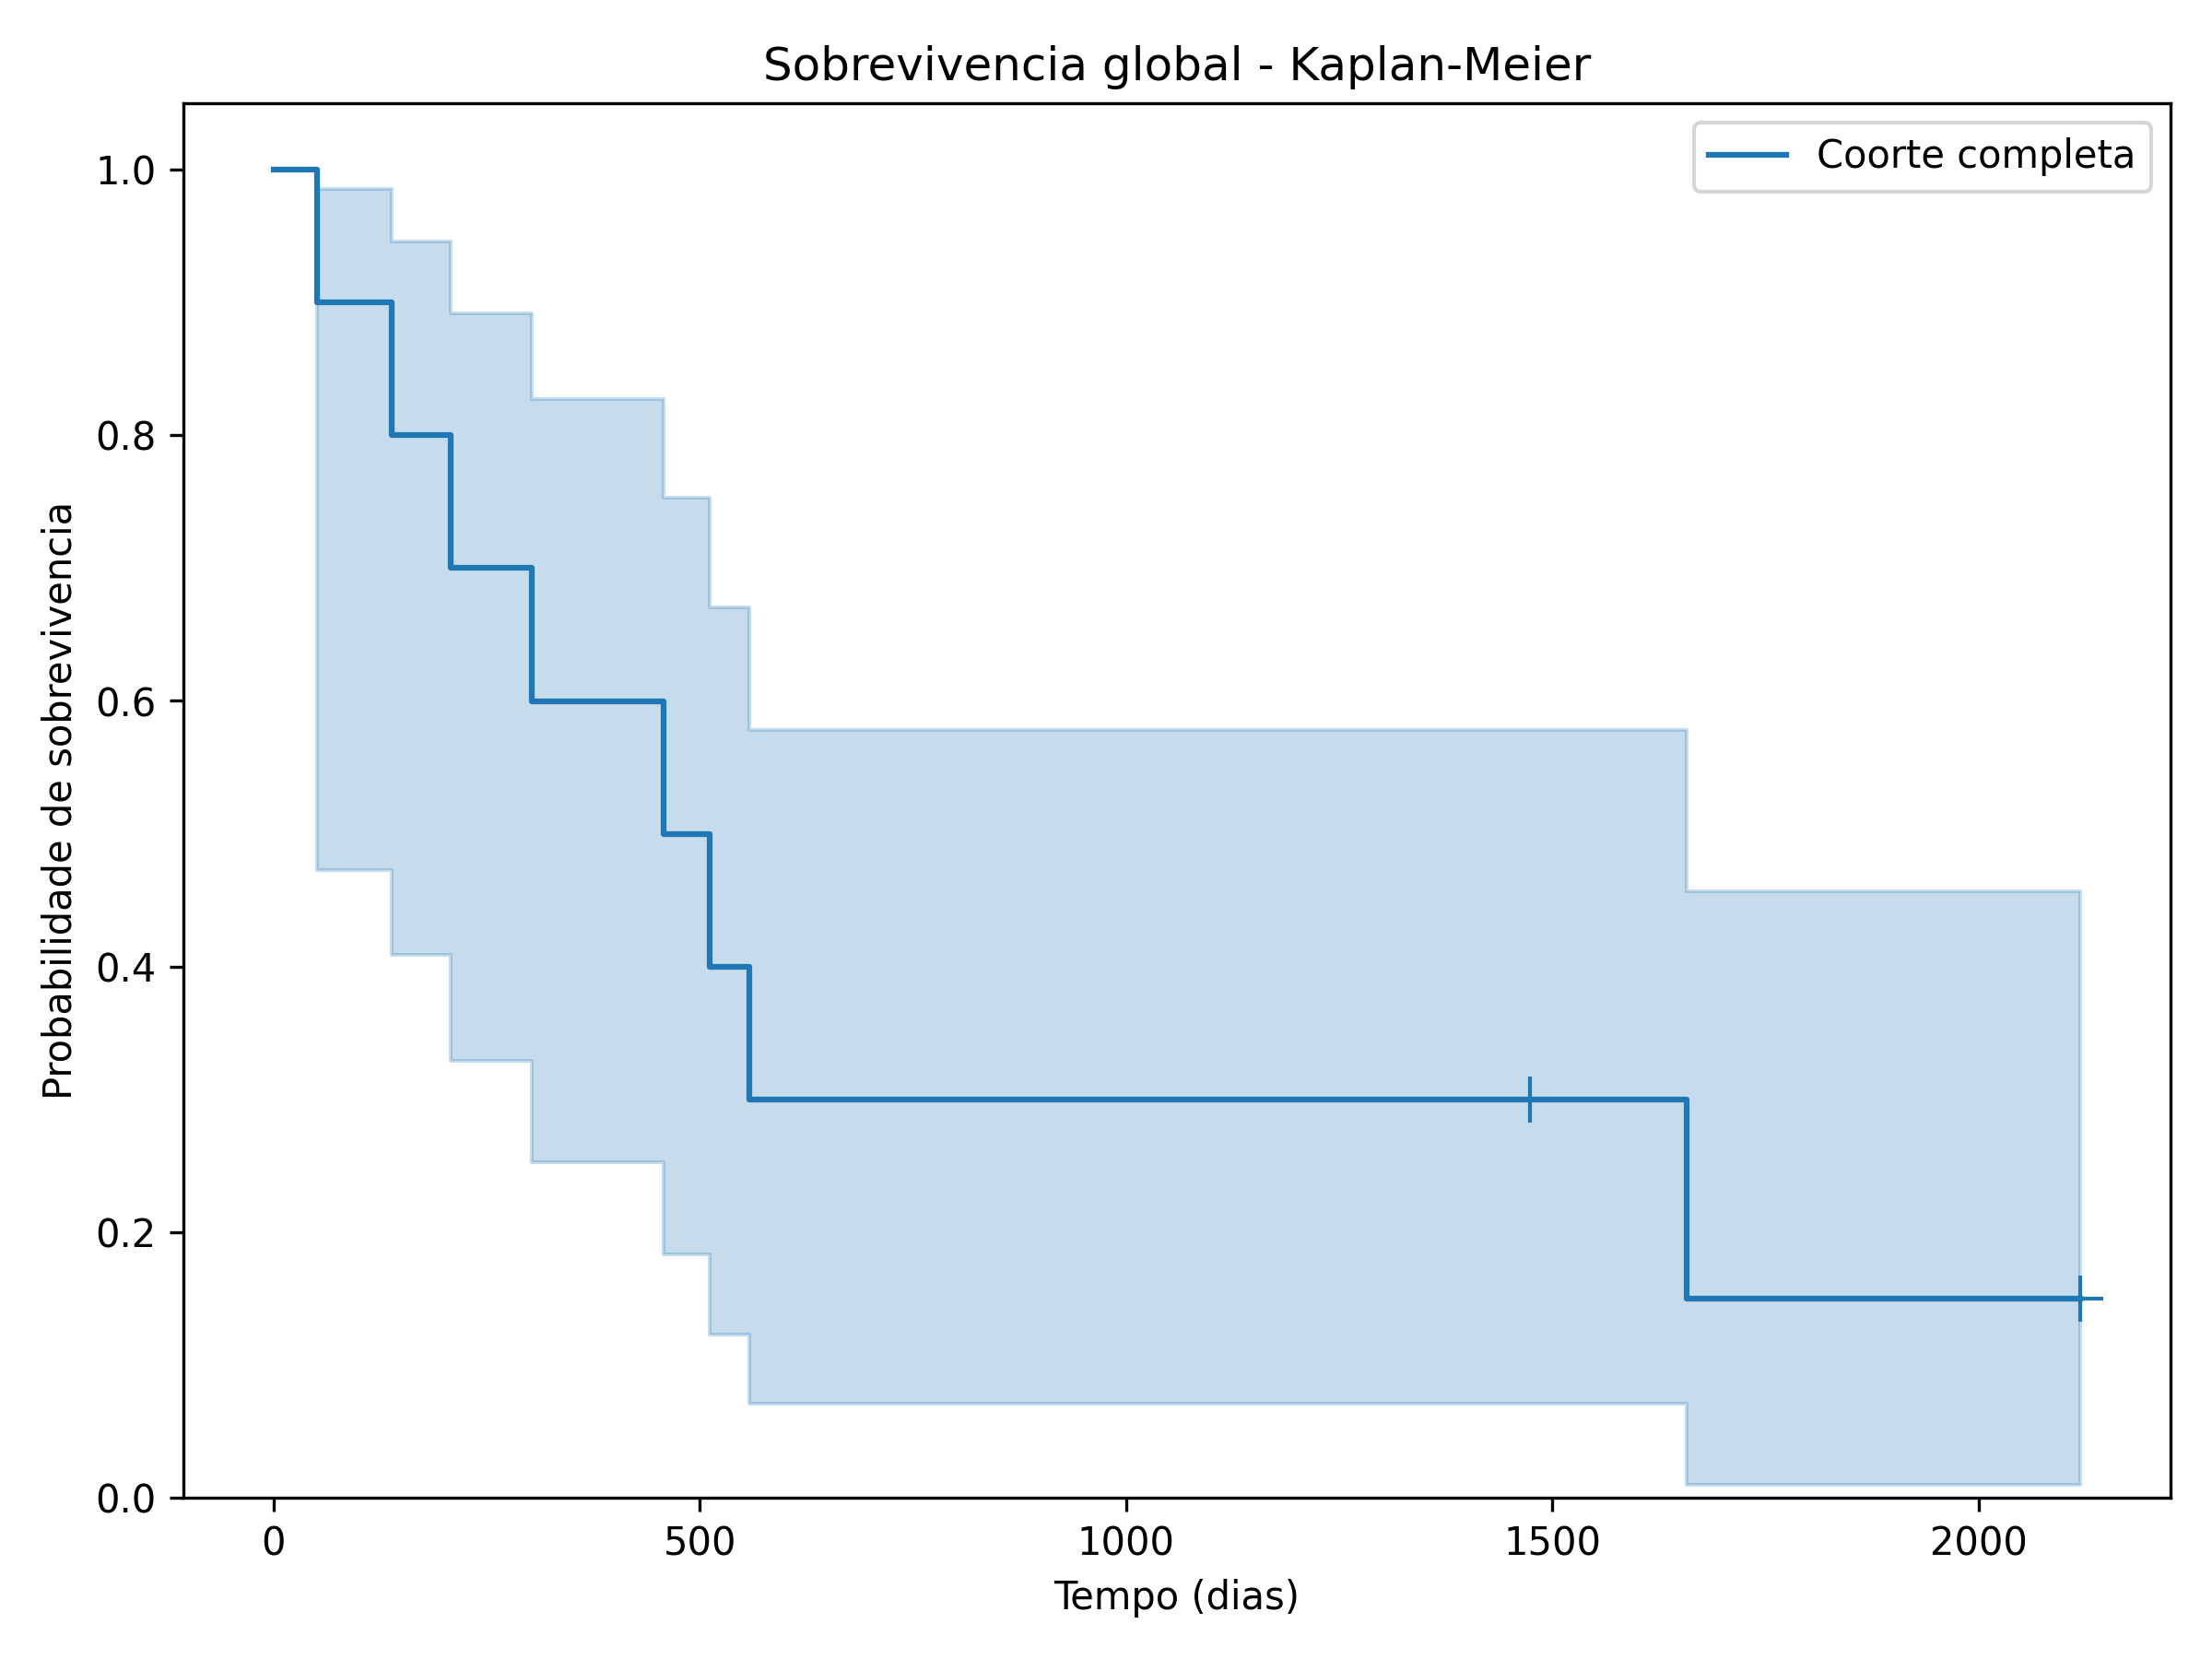

The data file committed next to this chart (first rows):
timeline, Coorte completa
0.0, 1.0
51.0, 0.9
139.0, 0.8
208.0, 0.7
303.0, 0.6
457.0, 0.5
512.0, 0.4
558.0, 0.3
1474, 0.3
1657, 0.15
2119, 0.15
